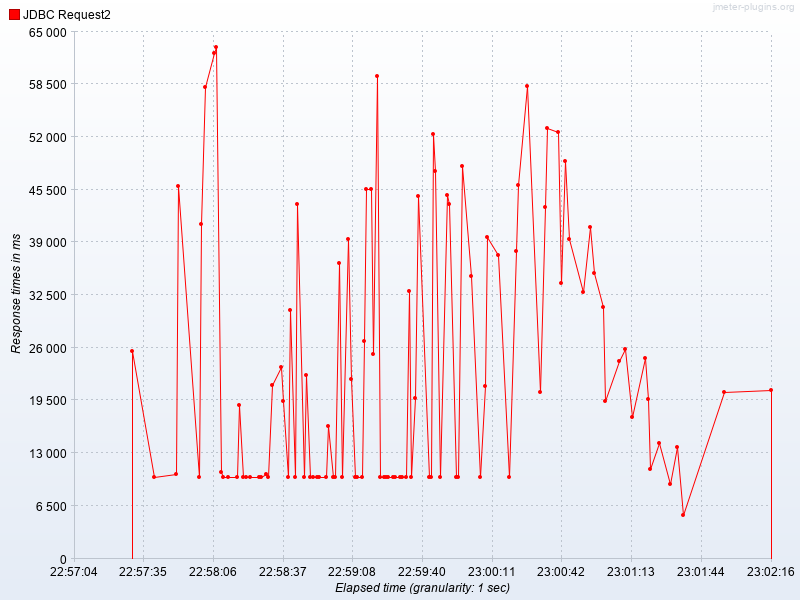

Data behind this chart, as committed beside it:
Elapsed time, JDBC Request2
22:57:30.0, 25648
22:57:40.0, 10001
22:57:50.0, 10393
22:57:51.0, 45905
22:58:00.0, 10001
22:58:01.0, 41207
22:58:03.0, 58198
22:58:07.0, 62362
22:58:08.0, 63108
22:58:10.0, 10672
22:58:11.0, 10001
22:58:13.0, 10000
22:58:17.0, 10000
22:58:18.0, 18987
22:58:20.0, 10001
22:58:21.0, 10000
22:58:23.0, 10002
22:58:27.0, 10001
22:58:28.0, 10000
22:58:30.0, 10373
22:58:31.0, 10001
22:58:33.0, 21437
22:58:37.0, 23586
22:58:38.0, 19451
22:58:40.0, 10001
22:58:41.0, 30680
22:58:43.0, 10001
22:58:44.0, 43782
22:58:47.0, 10001
22:58:48.0, 22641
22:58:50.0, 10001
22:58:51.0, 10001
22:58:53.0, 10000
22:58:54.0, 10000
22:58:57.0, 10001
22:58:58.0, 16294
22:59:00.0, 10001
22:59:01.0, 10001
22:59:03.0, 36408
22:59:04.0, 10001
22:59:07.0, 39387
22:59:08.0, 22134
22:59:10.0, 10000
22:59:11.0, 10000
22:59:13.0, 10002
22:59:14.0, 26842
22:59:15.0, 45522
22:59:17.0, 45551
22:59:18.0, 25236
22:59:20.0, 59475
22:59:21.0, 10000
22:59:23.0, 10000
22:59:24.0, 10001
22:59:25.0, 10001
22:59:27.0, 10001
22:59:28.0, 10001
22:59:30.0, 10000
22:59:31.0, 10001
22:59:33.0, 10002
22:59:34.0, 32967
... 46 more rows
